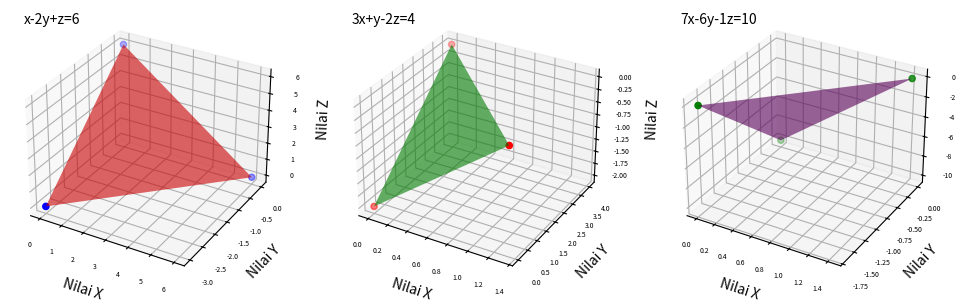

This chart was generated by the following Python code:
# nomor 1
import numpy as np
def xyz():
    a=np.array([[1,-2,1],[3,1,-2],[7,-6,-1]]) #x  - 2y +  z; 3x +  y - 2z; 7x - 6y -  z
    b=np.array([6,4,10])
    hasil=np.linalg.solve(a,b) 
    return hasil
print('Nilai x =',xyz()[0],'\nNilai y =', round(xyz()[1],1),'\nNilai z =',round(xyz()[2],1))

# nomot 2
import numpy as np
import matplotlib.pyplot as plt
from mpl_toolkits.mplot3d import axes3d
from mpl_toolkits.mplot3d.art3d import Poly3DCollection
plt.figure('3D Plotting',figsize=(12,6))
i=plt.subplot(131, projection='3d')

## Gambar 1 x-2y+z=6
# x dan y = 0
a=np.array([[1]]) 
b=np.array([6])
z1=np.linalg.solve(a,b)
# y dan z = 0
c=np.array([[1]]) 
b=np.array([6])
x1=np.linalg.solve(c,b)
# x dan z = 0
d=np.array([[-2]]) 
b=np.array([6])
y1=np.linalg.solve(d,b)
titikx1=np.array([x1[0],0,0])
titiky1=np.array([0,y1[0],0])
titikz1=np.array([0,0,z1[0]])
i.scatter(titikx1,titiky1,titikz1,color='blue',marker='o',s=20)
#i.plot_surface(titikx1, titiky1, titikz1, color='green')
i.set_xlabel('Nilai X')
i.set_ylabel('Nilai Y')
i.set_zlabel('Nilai Z')
i.text2D(0.05, 0.95, "x-2y+z=6", transform=i.transAxes)
i.tick_params(axis='both',labelsize=5)
'''
pakai collection3d, ga bisa transparansi/alpha nya
'''
#verts = [list(zip(titikx1,titiky1,titikz1))]
#i.add_collection3d(Poly3DCollection(verts,facecolor='red',alpha=0.2))
i.plot_trisurf(titikx1,titiky1,titikz1,color='red',alpha=0.6)

## Gambar 2 3x+y-2z=4
j=plt.subplot(132, projection='3d')
# x dan y = 0
a2=np.array([[-2]]) 
b2=np.array([4])
z2=np.linalg.solve(a2,b2)
# y dan z = 0
c2=np.array([[3]]) 
b2=np.array([4])
x2=np.linalg.solve(c2,b2)
# x dan z = 0
d2=np.array([[1]]) 
b2=np.array([4])
y2=np.linalg.solve(d2,b2)
titikx2=np.array([x2[0],0,0])
titiky2=np.array([0,y2[0],0])
titikz2=np.array([0,0,z2[0]])
j.scatter(titikx2,titiky2,titikz2,color='red',marker='o',s=20)
j.set_xlabel('Nilai X')
j.set_ylabel('Nilai Y')
j.set_zlabel('Nilai Z')
j.tick_params(axis='both',labelsize=5)
j.text2D(0.05, 0.95, "3x+y-2z=4", transform=j.transAxes)
verts = [list(zip(titikx2,titiky2,titikz2))]
#j.add_collection3d(Poly3DCollection(verts,facecolor='green',alpha=0.2))
j.plot_trisurf(titikx2,titiky2,titikz2,color='green',alpha=0.6)

## Gambar 3 7x-6y-1z=10
k=plt.subplot(133, projection='3d')
# x dan y = 0
a3=np.array([[-1]]) 
b3=np.array([10])
z3=np.linalg.solve(a3,b3)
# y dan z = 0
c3=np.array([[7]]) 
b3=np.array([10])
x3=np.linalg.solve(c3,b3)
# x dan z = 0
d3=np.array([[-6]]) 
b3=np.array([10])
y3=np.linalg.solve(d3,b3)
titikx3=np.array([x3[0],0,0])
titiky3=np.array([0,y3[0],0])
titikz3=np.array([0,0,z3[0]])
k.scatter(titikx3,titiky3,titikz3,color='green',marker='o',s=20)
k.set_xlabel('Nilai X')
k.set_ylabel('Nilai Y')
k.set_zlabel('Nilai Z')
#verts = [list(zip(titikx3,titiky3,titikz3))]
#k.add_collection3d(Poly3DCollection(verts,facecolor='purple',alpha=0.2))
k.text2D(0.05, 0.95, "7x-6y-1z=10", transform=k.transAxes)
k.tick_params(axis='both',labelsize=5)
k.plot_trisurf(titikx3,titiky3,titikz3,color='purple',alpha=0.6)
plt.grid(True)
plt.show()

